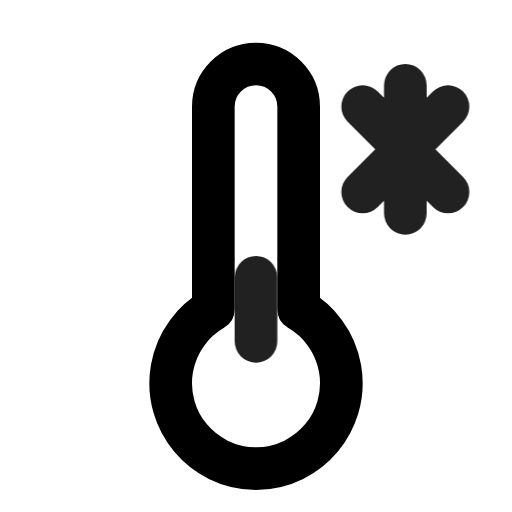
t = 0.00 s
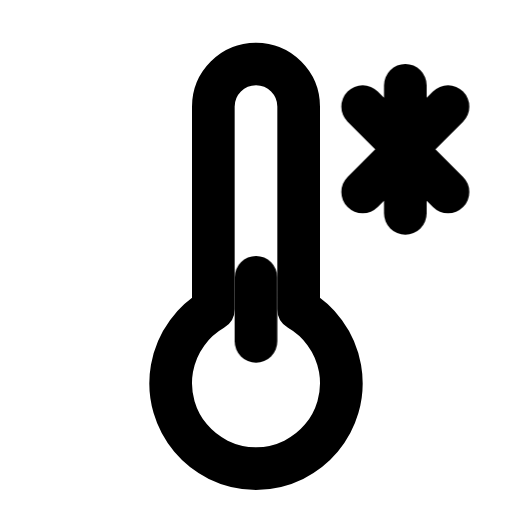
t = 0.90 s
t = 1.19 s: frame unchanged from t = 0.90 s, image omitted
t = 1.72 s: frame unchanged from t = 0.90 s, image omitted
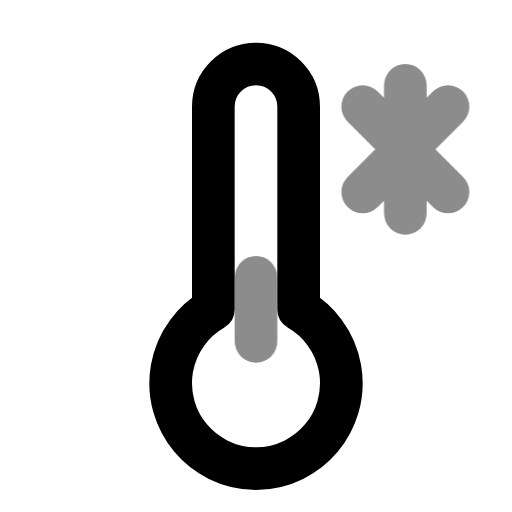
t = 2.36 s
t = 3.15 s: frame unchanged from t = 0.90 s, image omitted

The animated SVG that drew these frames (rendered in a browser with its animation timeline set to each time). Animation: 1 CSS @keyframes rule; one cycle of 3.55 s, repeats indefinitely.

<svg xmlns="http://www.w3.org/2000/svg" width="24" height="24" fill="none" stroke="currentColor" stroke-linecap="round" stroke-linejoin="round" stroke-width="2" viewBox="0 0 24 24">
    <!-- Generated by scripts/icon-expansion/generate.mjs -->
    <style>
        @media (prefers-reduced-motion: no-preference) {
            @keyframes ira-exp-pulse { 0%, 100% { opacity: 1; } 22% { opacity: .45; } 40% { opacity: 1; } }
            [data-ira-motion="thermometer-cold"] { transform-box: fill-box; transform-origin: center; animation: ira-exp-pulse 2.65s ease-in-out -0.9s infinite; }
        }
    </style>
    <path d="M10 14.5V5a2 2 0 0 1 4 0v9.5a4 4 0 1 1-4 0z"/>
    <g data-ira-motion="thermometer-cold"><path d="M12 16v-3m7-9v6m-2-5 4 4m0-4-4 4"/></g>
</svg>
